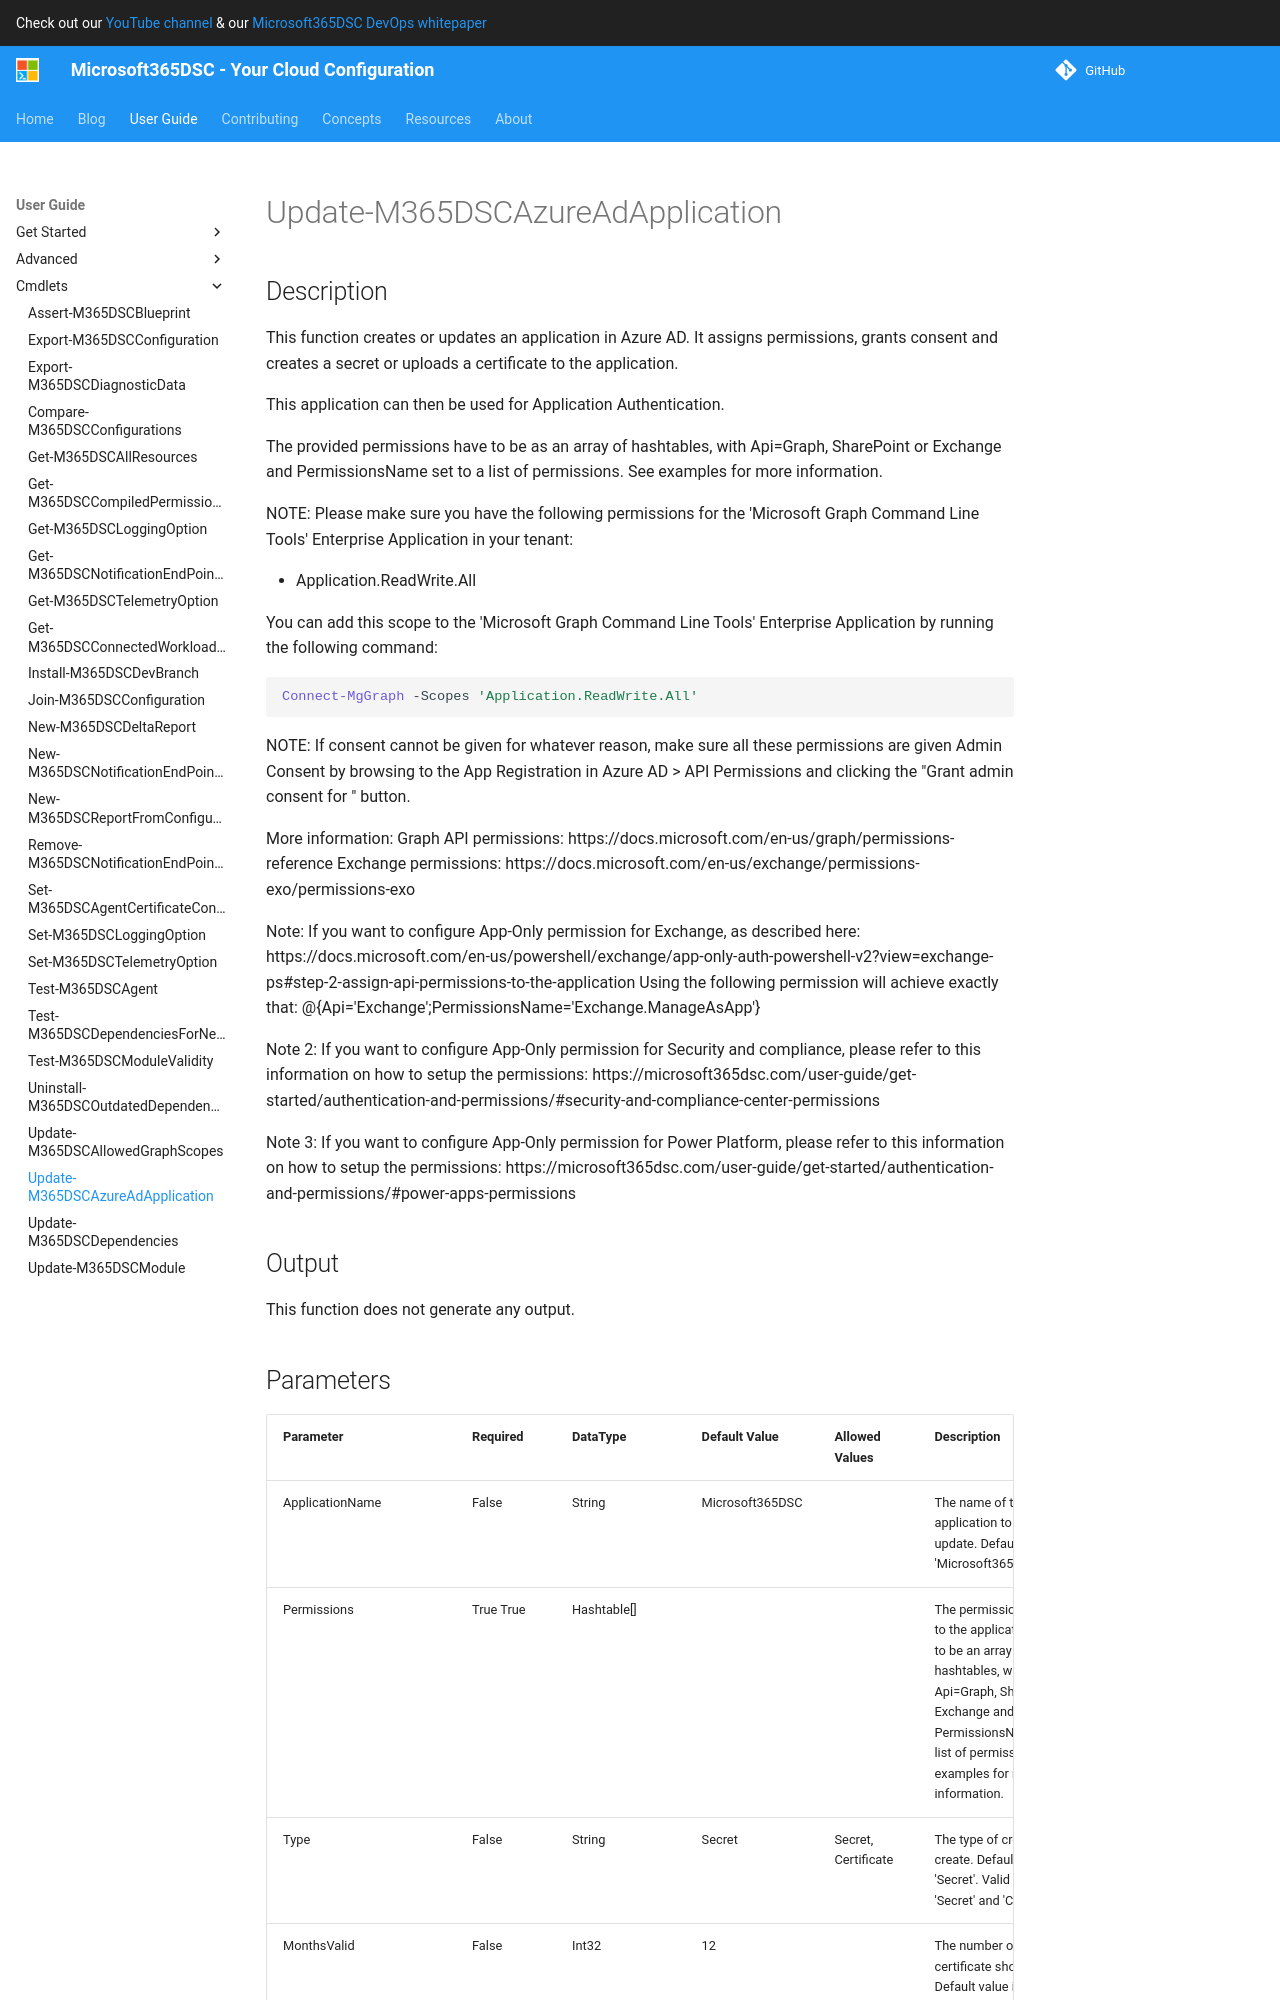

repository: microsoft/Microsoft365DSC · page: user-guide/cmdlets/Update-M365DSCAzureAdApplication/index.html · generator: mkdocs

# Update-M365DSCAzureAdApplication

## Description

This function creates or updates an application in Azure AD. It assigns permissions,
grants consent and creates a secret or uploads a certificate to the application.

This application can then be used for Application Authentication.

The provided permissions have to be as an array of hashtables, with Api=Graph, SharePoint
or Exchange and PermissionsName set to a list of permissions. See examples for more information.

NOTE:
Please make sure you have the following permissions for the 'Microsoft Graph Command Line Tools'
Enterprise Application in your tenant:

- Application.ReadWrite.All

You can add this scope to the 'Microsoft Graph Command Line Tools' Enterprise Application by running
the following command:

```powershell
Connect-MgGraph -Scopes 'Application.ReadWrite.All'
```

NOTE:
If consent cannot be given for whatever reason, make sure all these permissions are
given Admin Consent by browsing to the App Registration in Azure AD > API Permissions
and clicking the "Grant admin consent for <orgname>" button.

More information:
Graph API permissions: https://docs.microsoft.com/en-us/graph/permissions-reference
Exchange permissions: https://docs.microsoft.com/en-us/exchange/permissions-exo/permissions-exo

Note:
If you want to configure App-Only permission for Exchange, as described here:
https://docs.microsoft.com/en-us/powershell/exchange/app-only-auth-powershell-v2?view=exchange-ps#step-2-assign-api-permissions-to-the-application
Using the following permission will achieve exactly that: @{Api='Exchange';PermissionsName='Exchange.ManageAsApp'}

Note 2:
If you want to configure App-Only permission for Security and compliance, please refer to this information on how to setup the permissions:
https://microsoft365dsc.com/user-guide/get-started/authentication-and-permissions/#security-and-compliance-center-permissions

Note 3:
If you want to configure App-Only permission for Power Platform, please refer to this information on how to setup the permissions:
https://microsoft365dsc.com/user-guide/get-started/authentication-and-permissions/#power-apps-permissions

## Output

This function does not generate any output.
